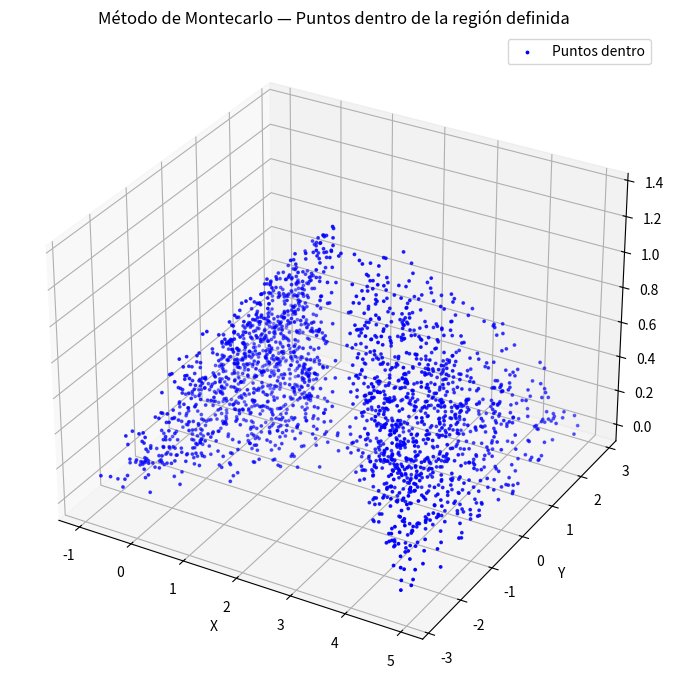

Here is the Python script that generated this plot:
import numpy as np
import matplotlib.pyplot as plt
from mpl_toolkits.mplot3d import Axes3D

class Punto:
    def __init__(self):
        self.x = 0
        self.y = 0
        self.z = 0  

    def __str__(self):
        return f"Punto({self.x:.2f}, {self.y:.2f}, {self.z:.2f})"

    def random(self, x_min, x_max, y_min, y_max, z_min, z_max):
        self.x = np.random.uniform(x_min, x_max)
        self.y = np.random.uniform(y_min, y_max)
        self.z = np.random.uniform(z_min, z_max)

    def is_inside(self, condition):
        return condition(self.x, self.y, self.z)
    
N = 10000
inside =  []

def condition(x, y, z):
    if x <= 2 :
        if x + y <= 2 and x - y <= 2:
            if np.log(x + 2) >= z >= 0:
                return True    
    else:
        if x + y >= 2 and x - y >= 2:
            if np.log(6 - x) >= z >= 0:
                return True
    return False

for _ in range(N):
    p = Punto()
    p.random(-1, 5, -3, 3, 0, 2*np.log(2))
    if p.is_inside(lambda x, y, z: condition(x, y, z)):
        inside.append(p)

# -----------------------------
# GRAFICAR PUNTOS + SUPERFICIES
# -----------------------------
fig = plt.figure(figsize=(10, 7))
ax = fig.add_subplot(111, projection='3d')

# Puntos Montecarlo
x_inside = [p.x for p in inside]
y_inside = [p.y for p in inside]
z_inside = [p.z for p in inside]
ax.scatter(x_inside, y_inside, z_inside, color='blue', s=3, label='Puntos dentro')

# # Superficie 1: ln(x+2)
# x1 = np.linspace(-2, 6, 10)
# y1 = np.linspace(-4, 4, 10)
# X1, Y1 = np.meshgrid(x1, y1)
# Z1 = np.log(X1 + 2)
# ax.plot_surface(X1, Y1, Z1, alpha=0.4, color='green', edgecolor='none')

# # Superficie 2: ln(6-x)
# x2 = np.linspace(-2, 6, 10)
# y2 = np.linspace(-4, 4, 10)
# X2, Y2 = np.meshgrid(x2, y2)
# Z2 = np.log(6 - X2)
# ax.plot_surface(X2, Y2, Z2, alpha=0.4, color='orange', edgecolor='none')

# # Superficie 3: plano ZY1
# y3 = np.linspace(-4, 4, 10)
# z3 = np.linspace(-1, 2*np.log(2)+1, 10)
# Y3, Z3 = np.meshgrid(y3, z3)
# X3 = -Y3 + 2
# ax.plot_surface(X3, Y3, Z3, alpha=0.4, color='purple', edgecolor='none')

# # Superficie 4: plano ZY2
# Y4 = np.linspace(-4, 4, 10)
# Z4 = np.linspace(-1, 2*np.log(2)+1, 10)
# Y4, Z4 = np.meshgrid(Y4, Z4)
# X4 = Y4 + 2
# ax.plot_surface(X4, Y4, Z4, alpha=0.4, color='red', edgecolor='none')

# # Superficie 5: plano Z = 0
# Y5 = np.linspace(-4, 4, 10)
# X5 = np.linspace(-2, 6, 10)
# Y5, X5 = np.meshgrid(Y5, X5)
# Z5 = X5 * 0 + 0
# ax.plot_surface(X5, Y5, Z5, alpha=0.4, color='yellow', edgecolor='none')

# Ejes
ax.set_xlabel('X')
ax.set_ylabel('Y')
ax.set_zlabel('Z')
ax.set_title('Método de Montecarlo — Puntos dentro de la región definida')

ax.legend()
plt.tight_layout()
plt.show()